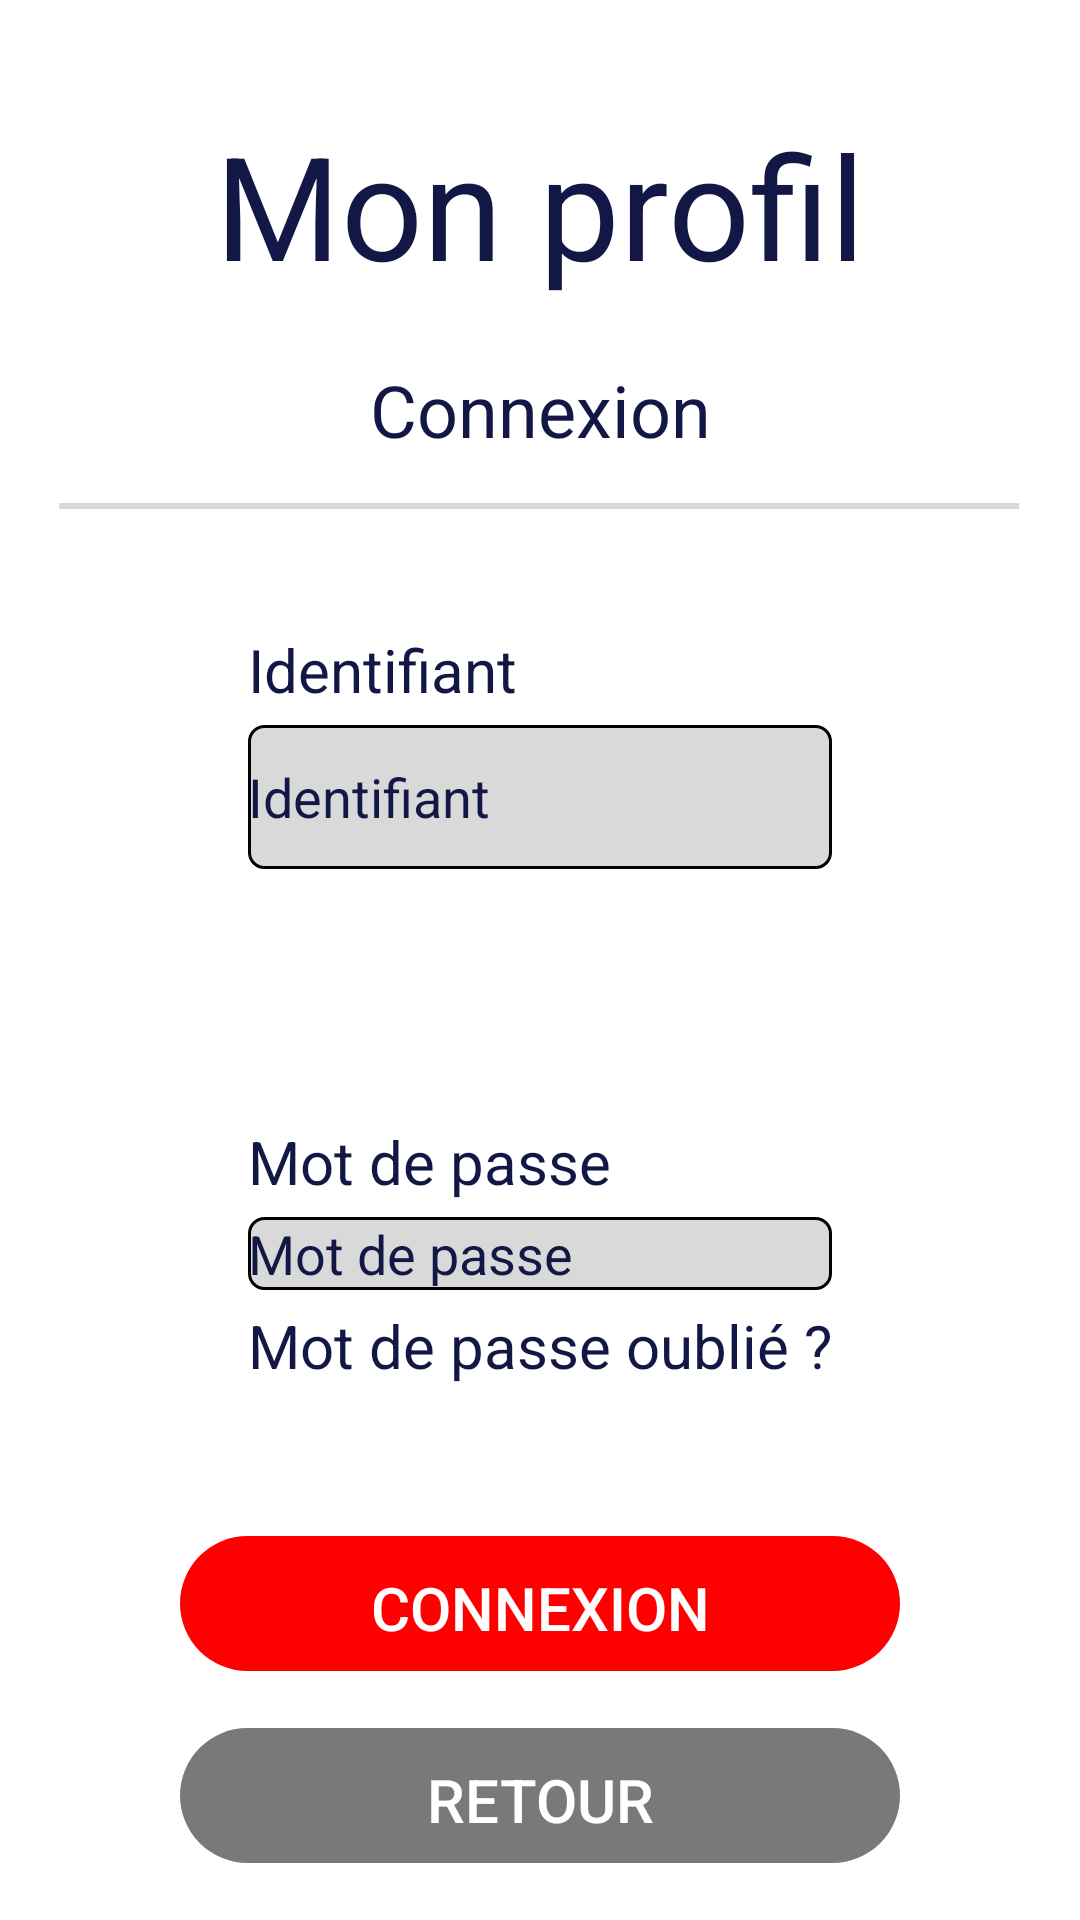

Layout XML and referenced resources for this Android screen:
<!-- AndroidManifest.xml: application theme Theme.Design.NoActionBar -->
<!-- res/layout/fragment_login.xml -->
<?xml version="1.0" encoding="utf-8"?>
<androidx.constraintlayout.widget.ConstraintLayout xmlns:android="http://schemas.android.com/apk/res/android"
    xmlns:app="http://schemas.android.com/apk/res-auto"
    xmlns:tools="http://schemas.android.com/tools"
    android:layout_width="match_parent"
    android:layout_height="match_parent"
    android:background="@color/white"
    tools:context=".ui.login.LoginFragment">

    <TextView
        android:id="@+id/textTitle2"
        android:layout_width="wrap_content"
        android:layout_height="wrap_content"
        android:layout_marginBottom="20dp"
        android:text="@string/title_profile"
        android:textColor="@color/main_color"
        android:textSize="48sp"
        app:layout_constraintBottom_toTopOf="@+id/textSubTitle2"
        app:layout_constraintEnd_toEndOf="parent"
        app:layout_constraintStart_toStartOf="parent" />

    <TextView
        android:id="@+id/textSubTitle2"
        android:layout_width="wrap_content"
        android:layout_height="wrap_content"
        android:layout_marginBottom="15dp"
        android:text="@string/connexion"
        android:textColor="@color/main_color"
        android:textSize="24sp"
        app:layout_constraintBottom_toTopOf="@+id/verticalLineBlood"
        app:layout_constraintEnd_toEndOf="parent"
        app:layout_constraintStart_toStartOf="parent" />

    <View
        android:id="@+id/verticalLineBlood"
        android:layout_width="320dp"
        android:layout_height="2dp"
        android:layout_marginBottom="40dp"
        android:background="#D9D9D9"
        app:layout_constraintBottom_toTopOf="@+id/linearLayout2"
        app:layout_constraintEnd_toEndOf="parent"
        app:layout_constraintHorizontal_bias="0.494"
        app:layout_constraintStart_toStartOf="parent" />

    <LinearLayout
        android:id="@+id/linearLayout2"
        android:layout_width="wrap_content"
        android:layout_height="wrap_content"
        android:orientation="vertical"
        app:layout_constraintBottom_toTopOf="@+id/connectionButton"
        app:layout_constraintEnd_toEndOf="parent"
        app:layout_constraintStart_toStartOf="parent">

        <TextView
            android:id="@+id/textId"
            android:layout_width="wrap_content"
            android:layout_height="wrap_content"
            android:layout_marginBottom="5dp"
            android:text="@string/title_identifiant"
            android:textColor="@color/main_color"
            android:textSize="20sp" />

        <EditText
            android:id="@+id/idTextField"
            android:layout_width="match_parent"
            android:layout_height="wrap_content"
            android:layout_marginBottom="5dp"
            android:autofillHints=""
            android:background="@drawable/textfield_background"
            android:drawableStart="@drawable/identifiant_image"
            android:drawablePadding="8dp"
            android:ems="10"
            android:hint="@string/identifiant"
            android:inputType="textPersonName"
            android:minHeight="48dp"
            android:textColor="@color/main_color"
            android:textColorHint="@color/main_color"
            tools:ignore="DuplicateSpeakableTextCheck" />

        <TextView
            android:id="@+id/textForgotId"
            android:layout_width="wrap_content"
            android:layout_height="wrap_content"
            android:layout_marginBottom="52dp"
            android:text="@string/title_forgot_id"
            android:textColor="@color/main_color"
            android:textSize="20sp"
            android:visibility="invisible" />

        <TextView
            android:id="@+id/textPassword"
            android:layout_width="wrap_content"
            android:layout_height="wrap_content"
            android:layout_marginBottom="5dp"
            android:text="@string/title_password"
            android:textColor="@color/main_color"
            android:textSize="20sp" />

        <EditText
            android:id="@+id/passwordTextField"
            android:layout_width="match_parent"
            android:layout_height="wrap_content"
            android:layout_marginBottom="5dp"
            android:autofillHints=""
            android:background="@drawable/textfield_background"
            android:drawableStart="@drawable/password_image"
            android:drawablePadding="8dp"
            android:ems="10"
            android:hint="@string/title_password"
            android:inputType="textPassword"
            android:textColor="@color/main_color"
            android:textColorHint="@color/main_color"
            tools:ignore="DuplicateSpeakableTextCheck" />

        <TextView
            android:id="@+id/textForgotPassword"
            android:layout_width="wrap_content"
            android:layout_height="wrap_content"
            android:layout_marginBottom="50dp"
            android:text="@string/title_forgot_password"
            android:textColor="@color/main_color"
            android:textSize="20sp" />
    </LinearLayout>

    <Button
        android:id="@+id/connectionButton"
        android:layout_width="0dp"
        android:layout_height="48dp"
        android:layout_marginStart="60dp"
        android:layout_marginEnd="60dp"
        android:layout_marginBottom="16dp"
        android:background="@drawable/button_background"
        android:text="@string/connexion"
        android:textSize="20sp"
        app:layout_constraintBottom_toTopOf="@+id/loginBackButton"
        app:layout_constraintEnd_toEndOf="parent"
        app:layout_constraintStart_toStartOf="parent"
        tools:ignore="DuplicateSpeakableTextCheck" />

    <Button
        android:id="@+id/loginBackButton"
        android:layout_width="0dp"
        android:layout_height="48dp"
        android:layout_marginBottom="16dp"
        android:background="@drawable/back_button_background"
        android:text="@string/back"
        android:textSize="20sp"
        app:layout_constraintBottom_toBottomOf="parent"
        app:layout_constraintEnd_toEndOf="@+id/connectionButton"
        app:layout_constraintStart_toStartOf="@+id/connectionButton" />

</androidx.constraintlayout.widget.ConstraintLayout>
<!-- resources referenced by this layout -->
<resources>
  <color name="main_color">#131746</color>
  <color name="white">#FFFFFFFF</color>
  <!-- drawable back_button_background (drawable) -->
  <?xml version="1.0" encoding="utf-8"?>
  <layer-list xmlns:android="http://schemas.android.com/apk/res/android">
      <item>
          <shape android:shape="rectangle">
              <solid android:color="#000000FF" />
              <corners android:radius="10dp" />
          </shape>
      </item>
  
      <item android:bottom="3dp">
          <shape android:shape="rectangle">
              <solid android:color="#797979" />
              <corners android:radius="100dp" />
          </shape>
      </item>
  </layer-list>
  <!-- drawable button_background (drawable) -->
  <?xml version="1.0" encoding="utf-8"?>
  <layer-list xmlns:android="http://schemas.android.com/apk/res/android">
      <item>
          <shape android:shape="rectangle">
              <solid android:color="#000000FF" />
              <corners android:radius="10dp" />
          </shape>
      </item>
  
      <item android:bottom="3dp">
          <shape android:shape="rectangle">
              <solid android:color="#FF0000" />
              <corners android:radius="100dp" />
          </shape>
      </item>
  </layer-list>
  <!-- drawable identifiant_image (drawable) -->
  <?xml version="1.0" encoding="utf-8"?>
  <layer-list xmlns:android="http://schemas.android.com/apk/res/android" >
  
      
      <item>
          <shape android:shape="rectangle">
              <stroke android:width="1dp" android:color="#000000" />
              <solid android:color="#FFFFFF" />
              <corners android:bottomLeftRadius="5dp" android:topLeftRadius="5dp"/>
          </shape>
      </item>
      <item android:drawable="@drawable/ic_round_person_48"/>
  
  </layer-list>
  <!-- drawable password_image (drawable) -->
  <?xml version="1.0" encoding="utf-8"?>
  <layer-list xmlns:android="http://schemas.android.com/apk/res/android" >
  
      
      <item>
          <shape android:shape="rectangle">
              <stroke android:width="1dp" android:color="#000000" />
              <solid android:color="#FFFFFF" />
              <corners android:bottomLeftRadius="5dp" android:topLeftRadius="5dp"/>
          </shape>
      </item>
      <item android:drawable="@drawable/ic_round_lock_24"/>
  
  </layer-list>
  <!-- drawable textfield_background (drawable) -->
  <?xml version="1.0" encoding="utf-8"?>
  <shape android:shape="rectangle"
      xmlns:android="http://schemas.android.com/apk/res/android">
          <solid android:color="#D9D9D9" />
          <corners android:radius="5dp"/>
          <stroke android:width="1dp" android:color="#000000" />
  </shape>
  <string name="back">Retour</string>
  <string name="connexion">Connexion</string>
  <string name="identifiant">Identifiant</string>
  <string name="title_forgot_id">Identifiant oublié ?</string>
  <string name="title_forgot_password">Mot de passe oublié ?</string>
  <string name="title_identifiant">Identifiant</string>
  <string name="title_password">Mot de passe</string>
  <string name="title_profile">Mon profil</string>
</resources>
